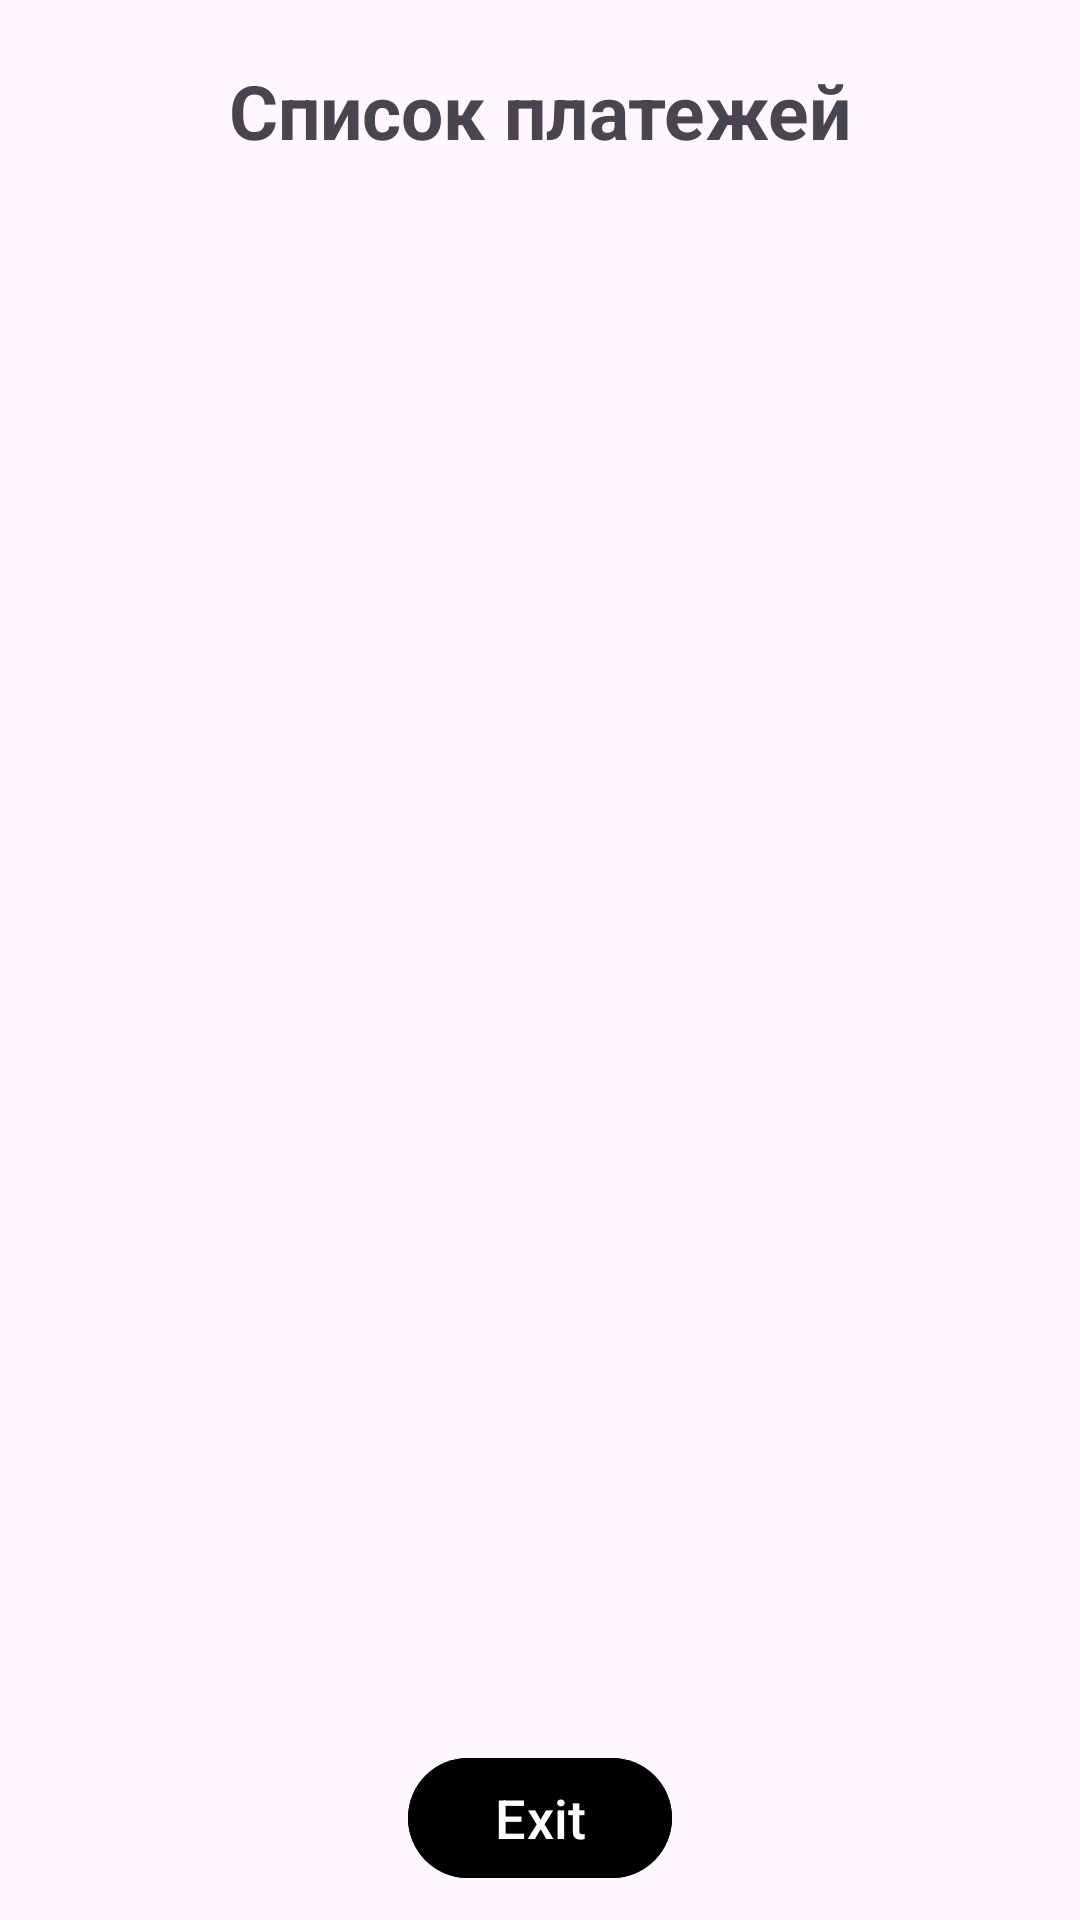

This screen was rendered from an Android layout file. Write that file and the resources it references.
<!-- AndroidManifest.xml: application theme Theme.TestTaskAeon -->
<!-- res/layout/fragment_payments.xml -->
<?xml version="1.0" encoding="utf-8"?>
<androidx.constraintlayout.widget.ConstraintLayout xmlns:android="http://schemas.android.com/apk/res/android"
    xmlns:app="http://schemas.android.com/apk/res-auto"
    xmlns:tools="http://schemas.android.com/tools"
    android:layout_width="match_parent"
    android:layout_height="match_parent"
    tools:context=".presentation.view.fragments.PaymentsFragment">

    <TextView
        android:id="@+id/text_payment"
        android:layout_width="wrap_content"
        android:layout_height="wrap_content"
        android:layout_marginTop="20dp"
        android:text="@string/list_payments"
        android:textSize="25sp"
        android:textStyle="bold"
        app:layout_constraintEnd_toEndOf="parent"
        app:layout_constraintStart_toStartOf="parent"
        app:layout_constraintTop_toTopOf="parent" />

    <androidx.recyclerview.widget.RecyclerView
        android:id="@+id/recycler_view"
        android:layout_width="0dp"
        android:layout_height="0dp"
        android:layout_marginTop="20dp"
        android:layout_marginBottom="10dp"
        app:layoutManager="androidx.recyclerview.widget.LinearLayoutManager"
        app:layout_constraintBottom_toTopOf="@id/button_logout"
        app:layout_constraintEnd_toEndOf="parent"
        app:layout_constraintStart_toStartOf="parent"
        app:layout_constraintTop_toBottomOf="@+id/text_payment" />

    <com.google.android.material.button.MaterialButton
        android:id="@+id/button_logout"
        android:layout_width="wrap_content"
        android:layout_height="wrap_content"
        android:layout_marginBottom="10dp"
        android:backgroundTint="@color/red"
        android:text="@string/exit"
        android:textColor="@color/white"
        android:textSize="18sp"
        app:layout_constraintTop_toBottomOf="@id/recycler_view"
        app:layout_constraintBottom_toBottomOf="parent"
        app:layout_constraintEnd_toEndOf="parent"
        app:layout_constraintStart_toStartOf="parent" />

    <TextView
        android:id="@+id/error_message"
        android:layout_width="wrap_content"
        android:layout_height="wrap_content"
        app:layout_constraintStart_toStartOf="parent"
        app:layout_constraintEnd_toEndOf="parent"
        app:layout_constraintTop_toTopOf="parent"
        app:layout_constraintBottom_toBottomOf="parent"
        android:textColor="@color/red"
        android:textStyle="bold"
        android:layout_marginTop="20dp"
        android:textSize="18sp"
        android:visibility="gone" />

    <com.google.android.material.button.MaterialButton
        android:id="@+id/retryButton"
        android:layout_width="wrap_content"
        android:layout_height="wrap_content"
        app:layout_constraintStart_toStartOf="parent"
        app:layout_constraintEnd_toEndOf="parent"
        app:layout_constraintTop_toBottomOf="@id/error_message"
        android:layout_marginTop="10dp"
        android:text="Попробовать снова"
        android:visibility="gone" />


</androidx.constraintlayout.widget.ConstraintLayout>
<!-- resources referenced by this layout -->
<resources>
  <string name="exit">Exit</string>
  <string name="list_payments">Список платежей</string>
  <style name="Theme.TestTaskAeon" parent="Base.Theme.TestTaskAeon" />
  <style name="Base.Theme.TestTaskAeon" parent="Theme.Material3.DayNight.NoActionBar">
          
          
          <item name="android:statusBarColor">@color/white</item>
          <item name="android:windowLightStatusBar">true</item>
      </style>
  <!-- not gathered from this repository: default colours our renderer supplied (Android Studio template values) -->
  <color name="white">#FFFFFFFF</color>
</resources>
